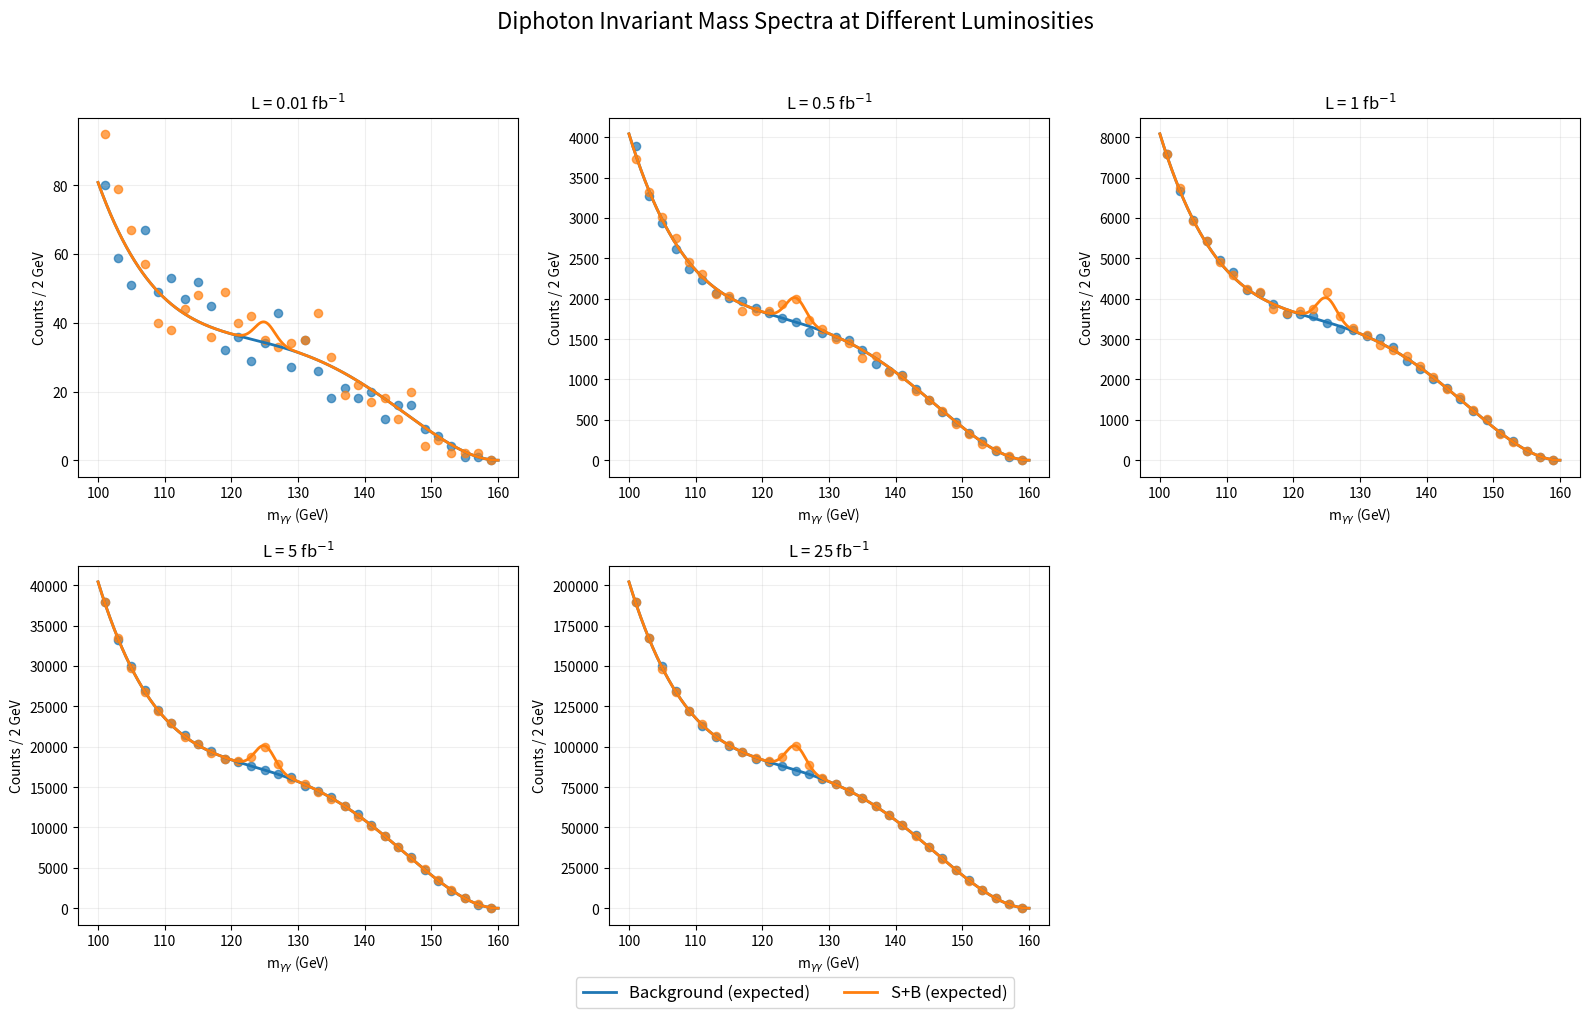
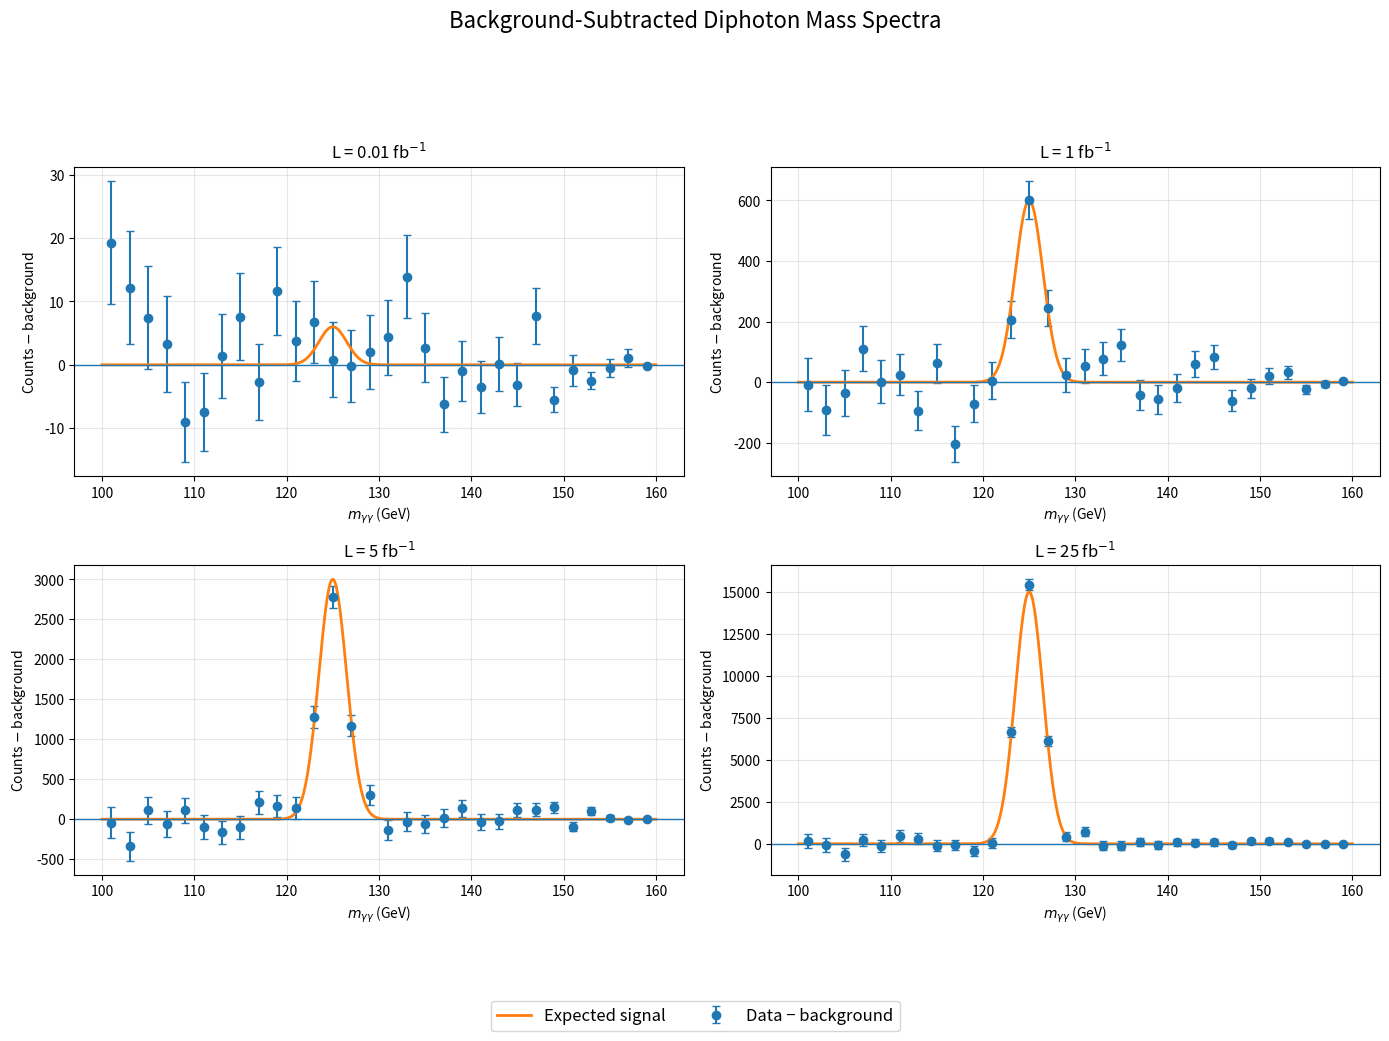

Source code (Python) for these figures, in order:
import numpy as np
import matplotlib.pyplot as plt
from scipy.optimize import curve_fit

m_min = 100
m_max = 160
bin_width = 2

bin_edges = np.arange(m_min, m_max + bin_width, bin_width)
bin_centers = 0.5 * (bin_edges[:-1] + bin_edges[1:])

def bernstein_4(m, c0, c1, c2, c3, c4):
    t = (m - m_min) / (m_max - m_min)
    b0 = (1 - t)**4
    b1 = 4 * t * (1 - t)**3
    b2 = 6 * t**2 * (1 - t)**2
    b3 = 4 * t**3 * (1 - t)
    b4 = t**4
    return c0*b0 + c1*b1 + c2*b2 + c3*b3 + c4*b4

initial_guess = [4, 2, 0.5, 0.15, 0.05]

BG_SCALE = 2000
SIG_SCALE = 300

B_background_guess = bernstein_4(bin_centers, *initial_guess)

rng_fit = np.random.default_rng(seed=999)
obs_bg_for_fit = rng_fit.poisson(B_background_guess)

coeffs_fit, cov = curve_fit(
    bernstein_4,
    bin_centers,
    obs_bg_for_fit,
    p0=initial_guess,
    bounds=(0, np.inf)
)

B_background = BG_SCALE * bernstein_4(bin_centers, *coeffs_fit)

def smooth_background_curve(m_vals):
    return BG_SCALE * bernstein_4(m_vals, *coeffs_fit)

m_h = 125.0
sigma = 1.5
A_signal = 2.0

S_signal = SIG_SCALE * A_signal * np.exp(
    -(bin_centers - m_h)**2 / (2 * sigma**2)
)

def smooth_signal_curve(m_vals, m_h, sigma, A_signal):
    return SIG_SCALE * A_signal * np.exp(
        -(m_vals - m_h)**2 / (2 * sigma**2)
    )

lambda_background = B_background
lambda_signal_plus_background = B_background + S_signal

rng = np.random.default_rng(seed=42)

obs_background = rng.poisson(lambda_background)
obs_signal_plus_background = rng.poisson(lambda_signal_plus_background)

def scale_with_luminosity(L, background, signal):
    bg_L = L * background
    sig_L = L * signal
    return bg_L, sig_L, bg_L + sig_L

def poisson_sample(bg_L, tot_L, rng):
    obs_bg = rng.poisson(bg_L)
    obs_tot = rng.poisson(tot_L)
    return obs_bg, obs_tot

def plot_spectrum_subplot(ax, bin_centers, bg_L, sig_L, tot_L, obs_bg, obs_tot, L):
    m_fine = np.linspace(m_min, m_max, 2000)

    bg_smooth = L * smooth_background_curve(m_fine)
    sig_smooth = L * smooth_signal_curve(m_fine, m_h, sigma, A_signal)
    tot_smooth = bg_smooth + sig_smooth

    ax.plot(m_fine, bg_smooth, linewidth=2, label='Background (expected)')
    ax.plot(m_fine, tot_smooth, linewidth=2, label='S+B (expected)')

    ax.scatter(bin_centers, obs_bg, s=35, alpha=0.7)
    ax.scatter(bin_centers, obs_tot, s=35, alpha=0.7)

    ax.set_title(f"L = {L} fb$^{{-1}}$")
    ax.set_xlabel("m$_{\gamma\gamma}$ (GeV)")
    ax.set_ylabel("Counts / 2 GeV")
    ax.grid(alpha=0.2)

luminosities = [0.01, 0.5, 1, 5, 25]
rng = np.random.default_rng(seed=123)

fig, axes = plt.subplots(2, 3, figsize=(16, 10))
axes = axes.flatten()

for i, L in enumerate(luminosities):
    bg_L, sig_L, tot_L = scale_with_luminosity(L, B_background, S_signal)
    obs_bg, obs_tot = poisson_sample(bg_L, tot_L, rng)
    plot_spectrum_subplot(axes[i], bin_centers, bg_L, sig_L, tot_L, obs_bg, obs_tot, L)

if len(luminosities) < len(axes):
    axes[-1].axis("off")

handles, labels = axes[0].get_legend_handles_labels()
fig.legend(handles, labels, loc='upper center', bbox_to_anchor=(0.5, 0.02), ncol=2, fontsize=12)

fig.suptitle("Diphoton Invariant Mass Spectra at Different Luminosities", fontsize=16)
plt.tight_layout(rect=[0, 0, 1, 0.95])
fig.savefig("diphoton_spectra.png", dpi=300, bbox_inches='tight')
plt.show()

def plot_background_subtracted_subplot(ax, bin_centers, obs_tot, bg_L, sig_L, L):
    y = obs_tot - bg_L
    yerr = np.sqrt(obs_tot)

    ax.errorbar(bin_centers, y, yerr=yerr, fmt='o', capsize=3, label="Data − background")

    m_fine = np.linspace(m_min, m_max, 2000)
    smooth_sig = L * smooth_signal_curve(m_fine, m_h, sigma, A_signal)
    ax.plot(m_fine, smooth_sig, linewidth=2, label="Expected signal")

    ax.axhline(0, linewidth=1)

    ax.set_title(f"L = {L} fb$^{{-1}}$")
    ax.set_xlabel(r"$m_{\gamma\gamma}$ (GeV)")
    ax.set_ylabel(r"Counts $-$ background")
    ax.grid(alpha=0.3)

luminosities = [0.01, 1, 5, 25]
rng = np.random.default_rng(seed=123)

fig, axes = plt.subplots(2, 2, figsize=(14, 10))
axes = axes.flatten()

for i, L in enumerate(luminosities):
    bg_L, sig_L, tot_L = scale_with_luminosity(L, B_background, S_signal)
    obs_bg, obs_tot = poisson_sample(bg_L, tot_L, rng)
    plot_background_subtracted_subplot(axes[i], bin_centers, obs_tot, bg_L, sig_L, L)

handles, labels = axes[0].get_legend_handles_labels()
fig.legend(handles, labels, loc='lower center', bbox_to_anchor=(0.5, -0.05), ncol=2, fontsize=12)

fig.suptitle("Background-Subtracted Diphoton Mass Spectra", fontsize=16)

plt.tight_layout(rect=[0, 0.05, 1, 0.90])
fig.savefig("background_subtracted_panels.png", dpi=300, bbox_inches='tight')
plt.show()
